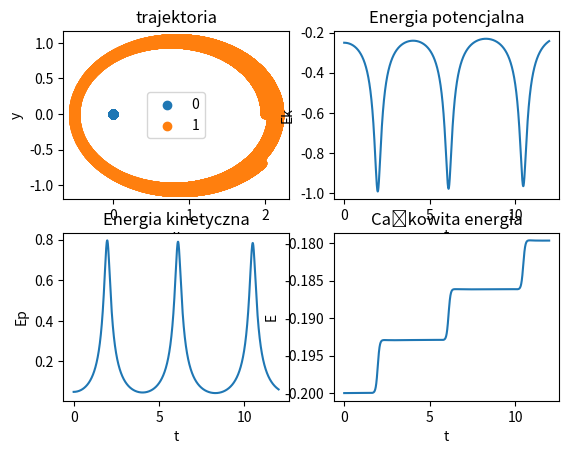
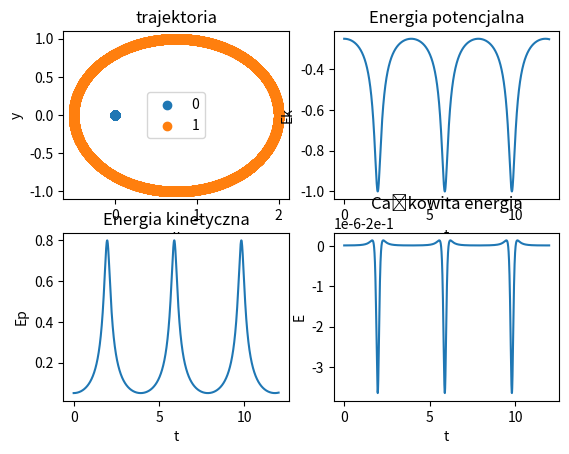
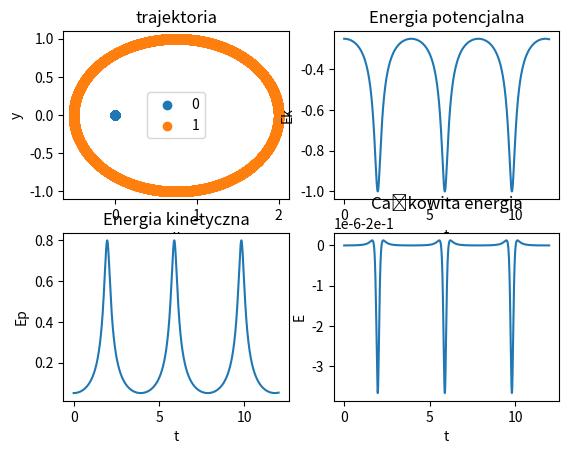

Source code (Python) for these figures, in order:
import numpy as np
import pandas as pd
from matplotlib import pyplot as plt


def F(r, m, G):
    indexes = range(int(len(r)/2))
    forces = np.zeros(len(r))
    for i in indexes:
        #  żeby wyszła elipsa
        if i==0:
            continue
        for j in indexes:
            if i!=j:
                l = np.sqrt((r[2*i]-r[2*j])**2+(r[2*i+1]-r[2*j+1])**2)
                forces[2*i] -= m[i]*m[j]*G*(r[2*i]-r[2*j]) /l/l/l
                forces[2*i+1] -= m[i]*m[j]*G*(r[2*i+1]-r[2*j+1]) /l/l/l
    return forces

def kinetic(p, m):
    m = np.repeat(m, 2)
    assert p.shape[1] == len(m)
    res = np.zeros(len(p))
    for i, pi in enumerate(p):
        res[i] = np.sum(pi*pi/2 /m)
    return res

def potential(r, m, G):
    indexes = range(int(r.shape[1]/2))
    pot = np.zeros(r.shape[0])
    for ind, ri in enumerate(r):
        for i in indexes:
            for j in indexes[i+1:]:
                l = np.sqrt((ri[2*i]-ri[2*j])**2+(ri[2*i+1]-ri[2*j+1])**2)
                pot[ind] -= m[i]*m[j]*G/l
    return pot

# symulacje przyjmują wektory r i p o wymiarze 2*(liczba ciał), zwracają liste takich wektorów 

def euler(r0, p0, dt, N, m, G):
    t = np.array([dt*n for n in range(N)])
    dim = len(r0)
    r = np.zeros(shape=(N, dim))
    p = np.zeros(shape=(N, dim))
    r[0] = r0
    p[0] = p0   
    for n in range(0, N-1):
        f = F(r[n],m, G)
        p[n+1] = p[n] + dt*f
        r[n+1] = r[n] + dt/np.repeat(m, 2)*p[n] + dt*dt/2/np.repeat(m, 2)*f
    return t, r, p

def verlet(r0, p0, dt, N, m, G):
    dim = len(r0)
    t = np.array([dt*n for n in range(N)])
    r = np.zeros(shape=(N, dim))
    p = np.zeros(shape=(N, dim))
    r_init = r0 - p0/np.repeat(m, 2)*dt
    r[0] = r0
    r[1] = 2*r0 - r_init + dt*dt/np.repeat(m, 2)*F(r0, m, G)
    p[0] = (r[1] -r_init) / 2 / dt *np.repeat(m, 2)
    for n in range(1, N-1):
        f = F(r[n], m, G)
        r[n+1] = 2*r[n] -r[n-1] + dt*dt/np.repeat(m, 2)*f
        p[n] = (r[n+1]-r[n-1]) / 2 / dt *np.repeat(m, 2)
    r_end = 2*r[N-1] - r[N-2] + dt*dt/np.repeat(m, 2)*F(r[N-1], m, G)
    p[N-1] = (r_end - r[N-2]) / 2 / dt *np.repeat(m, 2)
    return t, r, p

def frog(r0, p0, dt, N, m, G):
    dim = len(r0)
    t = np.array([dt*n for n in range(N)])
    r = np.zeros(shape=(N, dim))
    p = np.zeros(shape=(N, dim))
    r[0] = r0
    p[0] = p0 - F(r0, m, G) /2 *dt
    for n in range(0, N-1):
        f = F(r[n], m, G)   
        p[n+1] = p[n] + dt*f        # odpowiada t-dt/2
        r[n+1] = r[n] + p[n+1]/np.repeat(m, 2)*dt
    P = np.array([(p[a] + p[a+1]) / 2 for a in range(len(p)-1)])
    p_final = p[-1] + dt*F(r[-1], m, G)
    P = np.vstack((P, (p[-1]+p_final)/2))
    return t, r, P

def plot(t, r, p, m, G):
    fig, axes = plt.subplots(2, 2)
    for i in range(int(len(r.T)/2)):
        axes[0, 0].scatter(r.T[2*i], r.T[2*i+1], label=f"{i}")
    axes[0, 0].legend()
    axes[0, 1].plot(t, potential(r, m, G))
    axes[1, 0].plot(t, kinetic(p, m))
    axes[1, 1].plot(t, potential(r, m, G)+kinetic(p, m))
    axes[0, 0].set_title("trajektoria")
    axes[1, 1].set_title("Całkowita energia")
    axes[1, 0].set_title("Energia kinetyczna")
    axes[0, 1].set_title("Energia potencjalna")
    axes[0, 0].set_xlabel("x")
    axes[0, 0].set_ylabel("y")
    axes[0, 1].set_ylabel("Ek")
    axes[0, 1].set_xlabel("t")
    axes[1, 0].set_ylabel("Ep")
    axes[1, 0].set_xlabel("t")
    axes[1, 1].set_ylabel("E")
    axes[1, 1].set_xlabel("t")
    plt.show()

def zad1():
    m = [500, 0.1]
    dt = 0.001
    N=12000
    G=0.01
    r0=np.array([0, 0, 2, 0])
    p0=np.array([0, 0, 0, 0.1])
    t, r, p = euler(r0, p0, dt, N, m, G)
    plot(t, r, p, m, G)
    t, r, p = verlet(r0, p0, dt, N, m, G)
    plot(t, r, p, m, G)
    t, r, p = frog(r0, p0, dt, N, m, G)
    plot(t, r, p, m, G)

def zad2():
    m = [1, 1, 1]
    dt = 0.001
    N=2000
    G=1
    r0=np.array([0.97000436,-0.24308753, -0.97000436,0.24308753, 0, 0])
    p0=np.array([0.93240737/-2,0.86473146/-2,0.93240737/-2,0.86473146/-2,0.93240737,0.86473146])
    t, r, p = euler(r0, p0, dt, N, m, G)
    plot(t, r, p, m, G)
    t, r, p = verlet(r0, p0, dt, N, m, G)
    plot(t, r, p, m, G)
    t, r, p = frog(r0, p0, dt, N, m, G)
    plot(t, r, p, m, G)

zad1()